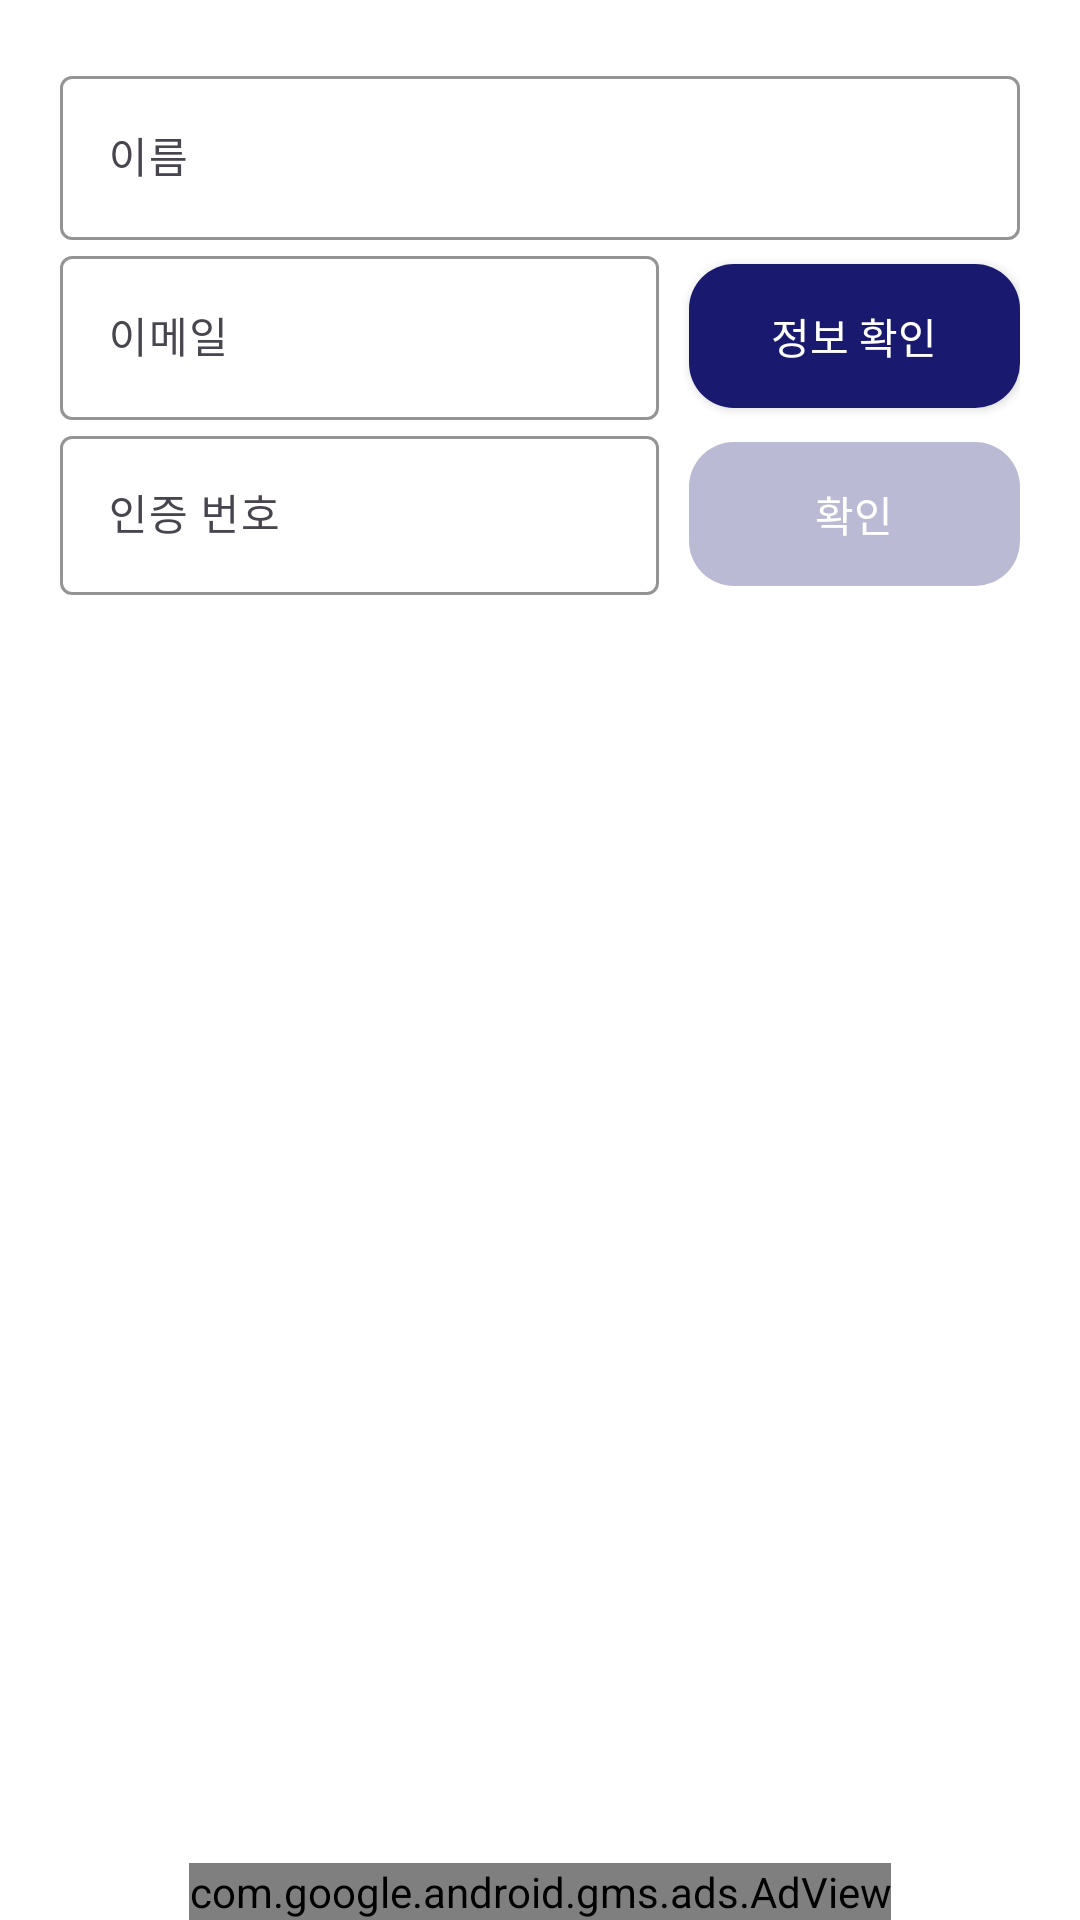

Reconstruct the res/layout file that produces this screen, plus the resources it refers to.
<!-- AndroidManifest.xml: application theme Theme.Attendance_Check -->
<!-- res/layout/fragment_find_id.xml -->
<?xml version="1.0" encoding="utf-8"?>
<androidx.constraintlayout.widget.ConstraintLayout xmlns:android="http://schemas.android.com/apk/res/android"
    xmlns:app="http://schemas.android.com/apk/res-auto"
    android:layout_width="match_parent"
    android:layout_height="match_parent">

    <LinearLayout
        android:id="@+id/linear_top_layout"
        android:layout_width="match_parent"
        android:layout_height="wrap_content"
        android:layout_marginStart="20dp"
        android:layout_marginTop="20dp"
        android:layout_marginEnd="20dp"
        android:orientation="vertical"
        app:layout_constraintEnd_toEndOf="parent"
        app:layout_constraintStart_toStartOf="parent"
        app:layout_constraintTop_toTopOf="parent">

        <com.google.android.material.textfield.TextInputLayout
            android:id="@+id/et_find_account_name_layout"
            android:layout_width="match_parent"
            android:layout_height="60dp"
            android:hint="이름"
            app:boxBackgroundColor="@color/dialogPrimary"
            app:boxStrokeColor="@color/navy_300"
            app:endIconMode="clear_text">

            <com.google.android.material.textfield.TextInputEditText
                android:id="@+id/et_find_account_name"
                style="@style/AppEditText.S14"
                android:layout_width="match_parent"
                android:layout_height="match_parent"
                android:inputType="text"
                android:maxLength="6" />
        </com.google.android.material.textfield.TextInputLayout>


        <LinearLayout
            android:layout_width="match_parent"
            android:layout_height="wrap_content"
            android:orientation="horizontal">


            <com.google.android.material.textfield.TextInputLayout
                android:id="@+id/et_find_account_email_layout"
                android:layout_width="0dp"
                android:layout_height="60dp"
                android:layout_weight="9"
                android:hint="@string/plain_email"
                app:boxBackgroundColor="@color/dialogPrimary"
                app:boxStrokeColor="@color/navy_300"
                app:endIconMode="clear_text">

                <com.google.android.material.textfield.TextInputEditText
                    android:id="@+id/et_find_account_email"
                    style="@style/AppEditText.S14"
                    android:layout_width="match_parent"
                    android:layout_height="match_parent"
                    android:inputType="text"
                    android:maxLength="30" />
            </com.google.android.material.textfield.TextInputLayout>

            <androidx.appcompat.widget.AppCompatButton
                android:id="@+id/btn_certification_number"
                style="@style/AppEditText.Bold.White.S14"
                android:layout_width="wrap_content"
                android:layout_height="wrap_content"
                android:layout_marginStart="10dp"
                android:layout_weight="1"
                android:background="@drawable/btn_state_selector"
                android:text="정보 확인" />
        </LinearLayout>


        <LinearLayout
            android:layout_width="match_parent"
            android:layout_height="wrap_content">

            <com.google.android.material.textfield.TextInputLayout
                style="@style/AppEditText.S14"
                android:layout_width="0dp"
                android:layout_height="wrap_content"
                android:layout_weight="9"
                android:hint="@string/find_account_certification_number"
                app:boxBackgroundColor="@color/dialogPrimary"
                app:boxStrokeColor="@color/navy_300">

                <com.google.android.material.textfield.TextInputEditText
                    android:id="@+id/et_find_account_certification_number"
                    style="@style/AppEditText.S14"
                    android:layout_width="match_parent"
                    android:layout_height="match_parent"
                    android:inputType="number"
                    android:maxLength="6" />
            </com.google.android.material.textfield.TextInputLayout>

            <androidx.appcompat.widget.AppCompatButton
                android:id="@+id/btn_confirm"
                style="@style/AppEditText.Bold.White.S14"
                android:layout_width="wrap_content"
                android:layout_height="wrap_content"
                android:layout_marginStart="10dp"
                android:layout_weight="1"
                android:background="@drawable/btn_state_selector"
                android:enabled="false"
                android:text="@string/plain_confirm" />
        </LinearLayout>

        <TextView
            android:id="@+id/tv_name_error"
            style="@style/AppEditText.Red.S14"
            android:layout_width="wrap_content"
            android:layout_height="wrap_content"
            android:layout_marginTop="5dp"
            android:visibility="gone" />

        <TextView
            android:id="@+id/tv_email_error"
            style="@style/AppEditText.Red.S14"
            android:layout_width="wrap_content"
            android:layout_height="wrap_content"
            android:layout_marginTop="5dp"
            android:visibility="gone" />

        <TextView
            android:id="@+id/tv_no_db"
            style="@style/AppEditText.Red.S14"
            android:layout_width="wrap_content"
            android:layout_height="wrap_content"
            android:visibility="gone" />


        <TextView
            android:id="@+id/tv_rand_code_error_msg"
            style="@style/AppEditText.Red.S14"
            android:layout_width="wrap_content"
            android:layout_height="wrap_content"
            android:layout_marginTop="5dp"
            android:text="인증번호를 확인해주세요"
            android:visibility="gone" />

    </LinearLayout>

    <LinearLayout
        android:id="@+id/linear_bottom_layout"
        android:layout_width="match_parent"
        android:layout_height="wrap_content"
        android:layout_margin="20dp"
        android:orientation="vertical"
        android:visibility="gone"
        app:layout_constraintStart_toStartOf="parent"
        app:layout_constraintTop_toBottomOf="@id/linear_top_layout">

        <TextView
            android:id="@+id/tv_id_show_label"
            style="@style/AppEditText.S17"
            android:layout_width="wrap_content"
            android:layout_height="wrap_content"
            android:text="아이디는 아래와 같습니다." />

        <androidx.appcompat.widget.AppCompatEditText
            android:id="@+id/et_id_show"
            style="@style/AppEditText.S17"
            android:layout_width="match_parent"
            android:layout_height="60dp"
            android:layout_marginTop="10dp"
            android:background="@drawable/plain_outline_background"
            android:enabled="false"
            android:gravity="center" />

    </LinearLayout>

    <com.google.android.gms.ads.AdView xmlns:ads="http://schemas.android.com/apk/res-auto"
        android:id="@+id/adView"
        android:layout_width="wrap_content"
        android:layout_height="wrap_content"
        ads:adSize="BANNER"
        ads:adUnitId="@string/my_ad_banner"
        ads:layout_constraintBottom_toBottomOf="parent"
        app:layout_constraintEnd_toEndOf="parent"
        app:layout_constraintStart_toStartOf="parent" />


</androidx.constraintlayout.widget.ConstraintLayout>
<!-- resources referenced by this layout -->
<resources>
  <color name="dialogPrimary">#FFFFFFFF</color>
  <color name="navy_300">#191970</color>
  <!-- drawable btn_state_selector (drawable) -->
  <?xml version="1.0" encoding="utf-8"?>
  <selector xmlns:android="http://schemas.android.com/apk/res/android">
      
      <item android:drawable="@drawable/btn_clicked" android:state_enabled="false" />
      
      <item android:drawable="@drawable/btn_unclicked" android:state_enabled="true" android:state_pressed="false" />
      
  </selector>
  <!-- drawable plain_outline_background (drawable) -->
  <?xml version="1.0" encoding="utf-8"?>
  <shape xmlns:android="http://schemas.android.com/apk/res/android"
      android:shape="rectangle">
  
      <stroke
          android:width="2dp"
          android:color="@color/navy_300" />
      <solid android:color="@color/dialogPrimary" />
  
      <corners android:radius="5dp"/>
  
  
  </shape>
  <string name="find_account_certification_number">인증 번호</string>
  <string name="my_ad_banner">ca-app-pub-2295399199407201/6153256751</string>
  <string name="plain_confirm">확인</string>
  <string name="plain_email">이메일</string>
  <style name="AppEditText.Bold.White.S14">
          <item name="android:textSize">14sp</item>
      </style>
  <style name="AppEditText.Red.S14">
          <item name="android:textSize">14sp</item>
      </style>
  <style name="AppEditText.S14">
          <item name="android:textSize">14sp</item>
      </style>
  <style name="AppEditText.S17">
          <item name="android:textSize">17sp</item>
      </style>
  <style name="Theme.Attendance_Check" parent="Base.Theme.Attendance_Check" />
  <!-- drawable btn_clicked (drawable) -->
  <?xml version="1.0" encoding="utf-8"?>
  <shape xmlns:android="http://schemas.android.com/apk/res/android"
      android:shape="rectangle">
  
      <solid android:color="@color/btnLoginClicked" />
      <corners android:radius="15dp" />
  
  </shape>
  <!-- drawable btn_unclicked (drawable) -->
  <?xml version="1.0" encoding="utf-8"?>
  <shape xmlns:android="http://schemas.android.com/apk/res/android"
      android:shape="rectangle">
  
      <solid android:color="@color/btnLogin" />
      <corners android:radius="15dp" />
  
  </shape>
  <style name="Base.Theme.Attendance_Check" parent="Theme.Material3.DayNight.NoActionBar">
          
          
          <item name="colorPrimary">@color/navy_300</item>
          <item name="colorOnPrimary">@color/backgroundPrimary</item>
          <item name="android:colorBackground">@color/windowPrimary</item>
          <item name="android:windowBackground">@color/backgroundPrimary</item>
  
          <item name="android:windowLightStatusBar">true</item>
          <item name="android:windowDrawsSystemBarBackgrounds">true</item>
          <item name="android:statusBarColor">@color/backgroundPrimary</item> 
          <item name="android:navigationBarColor">@color/backgroundPrimary</item>
          <item name="android:windowLightNavigationBar" tools:targetApi="27">true</item>
      </style>
  <color name="btnLoginClicked">#BABAD4</color>
  <color name="btnLogin">#191970</color>
  <color name="backgroundPrimary">#FFFFFFFF</color>
  <color name="windowPrimary">#FFFFFFFF</color>
</resources>
